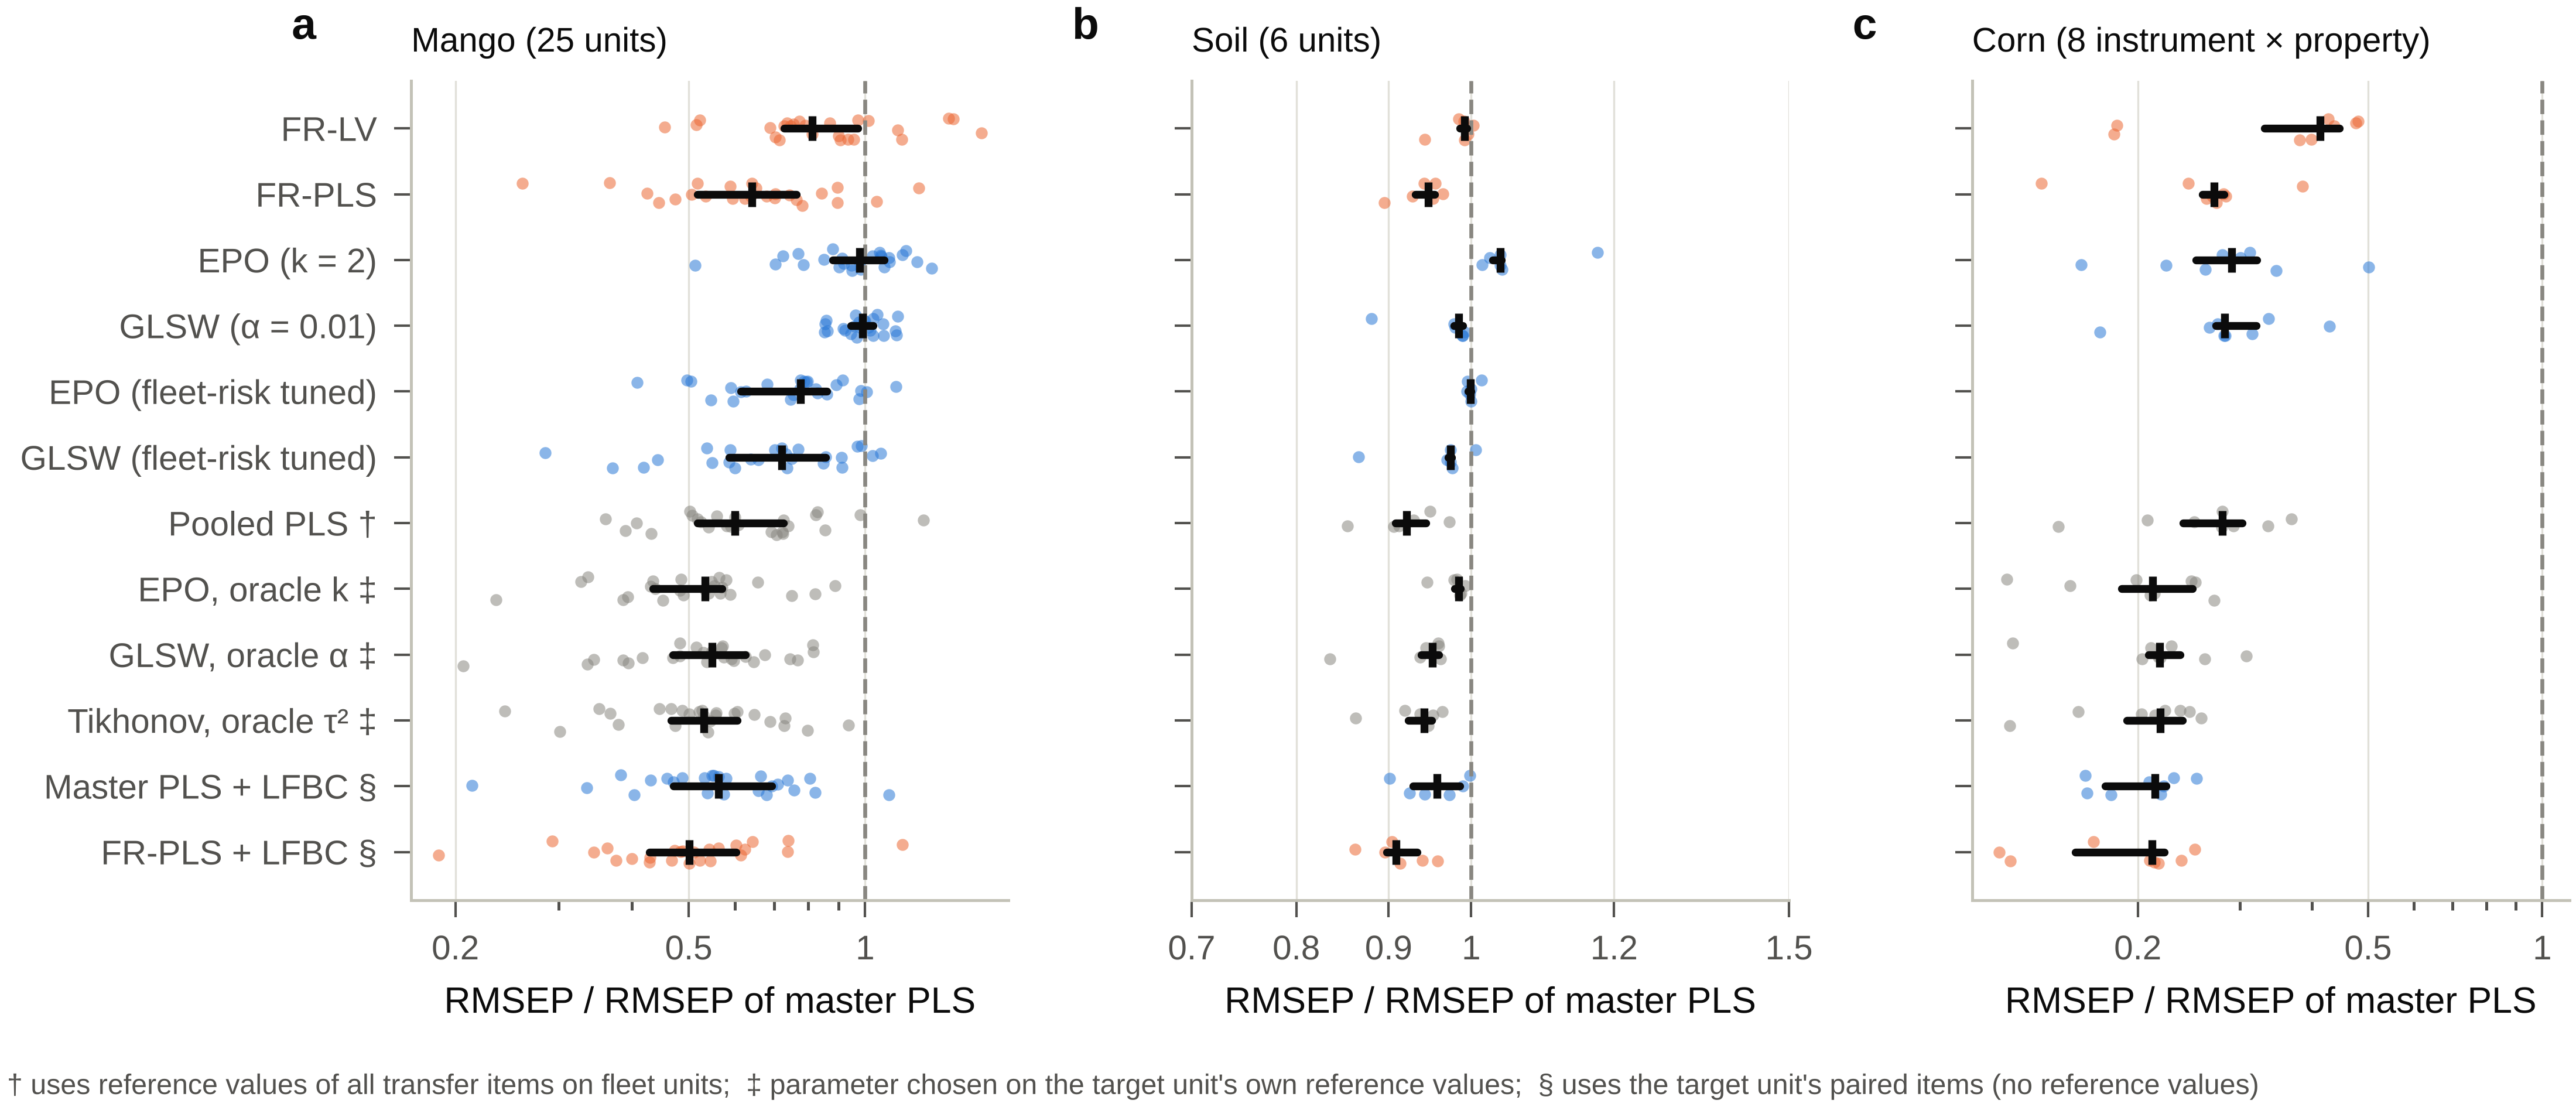

Source data for this figure (header and first rows):
family, method, n_units, q25, median, q75
mango, FR-LV, 25, 0.7276, 0.8126, 0.9709
mango, FR-PLS, 25, 0.517, 0.6409, 0.764
mango, EPO (k = 2), 25, 0.8804, 0.9779, 1.078
mango, GLSW (α = 0.01), 25, 0.9446, 0.99, 1.032
mango, EPO (fleet-risk tuned), 25, 0.6133, 0.7763, 0.8608
mango, GLSW (fleet-risk tuned), 25, 0.5863, 0.7214, 0.8554
mango, Pooled PLS †, 25, 0.5174, 0.5998, 0.7257
mango, EPO, oracle k ‡, 25, 0.4344, 0.5337, 0.5706
mango, GLSW, oracle α ‡, 25, 0.4695, 0.5476, 0.625
mango, Tikhonov, oracle τ² ‡, 25, 0.4666, 0.5308, 0.6055
mango, Master PLS + LFBC §, 25, 0.4705, 0.5627, 0.6925
mango, FR-PLS + LFBC §, 25, 0.4289, 0.5013, 0.6027
soil, FR-LV, 6, 0.9859, 0.9913, 0.9946
soil, FR-PLS, 6, 0.9314, 0.947, 0.9544
soil, EPO (k = 2), 6, 1.027, 1.038, 1.039
soil, GLSW (α = 0.01), 6, 0.9785, 0.9843, 0.989
soil, EPO (fleet-risk tuned), 6, 0.9963, 0.9991, 0.9999
soil, GLSW (fleet-risk tuned), 6, 0.9708, 0.9738, 0.9754
soil, Pooled PLS †, 6, 0.9076, 0.9205, 0.9436
soil, EPO, oracle k ‡, 6, 0.9793, 0.9839, 0.9866
soil, GLSW, oracle α ‡, 6, 0.9385, 0.9513, 0.9596
soil, Tikhonov, oracle τ² ‡, 6, 0.9232, 0.942, 0.9509
soil, Master PLS + LFBC §, 6, 0.9287, 0.9577, 0.9853
soil, FR-PLS + LFBC §, 6, 0.8979, 0.9087, 0.933
corn, FR-LV, 8, 0.3312, 0.413, 0.4466
corn, FR-PLS, 8, 0.2584, 0.2711, 0.282
corn, EPO (k = 2), 8, 0.2522, 0.2903, 0.3211
corn, GLSW (α = 0.01), 8, 0.2726, 0.2826, 0.3207
corn, Pooled PLS †, 8, 0.2395, 0.2798, 0.3032
corn, EPO, oracle k ‡, 8, 0.1874, 0.2121, 0.2485
corn, GLSW, oracle α ‡, 8, 0.2089, 0.218, 0.2366
corn, Tikhonov, oracle τ² ‡, 8, 0.1917, 0.2185, 0.239
corn, Master PLS + LFBC §, 8, 0.1756, 0.2144, 0.2241
corn, FR-PLS + LFBC §, 8, 0.156, 0.2116, 0.2224
